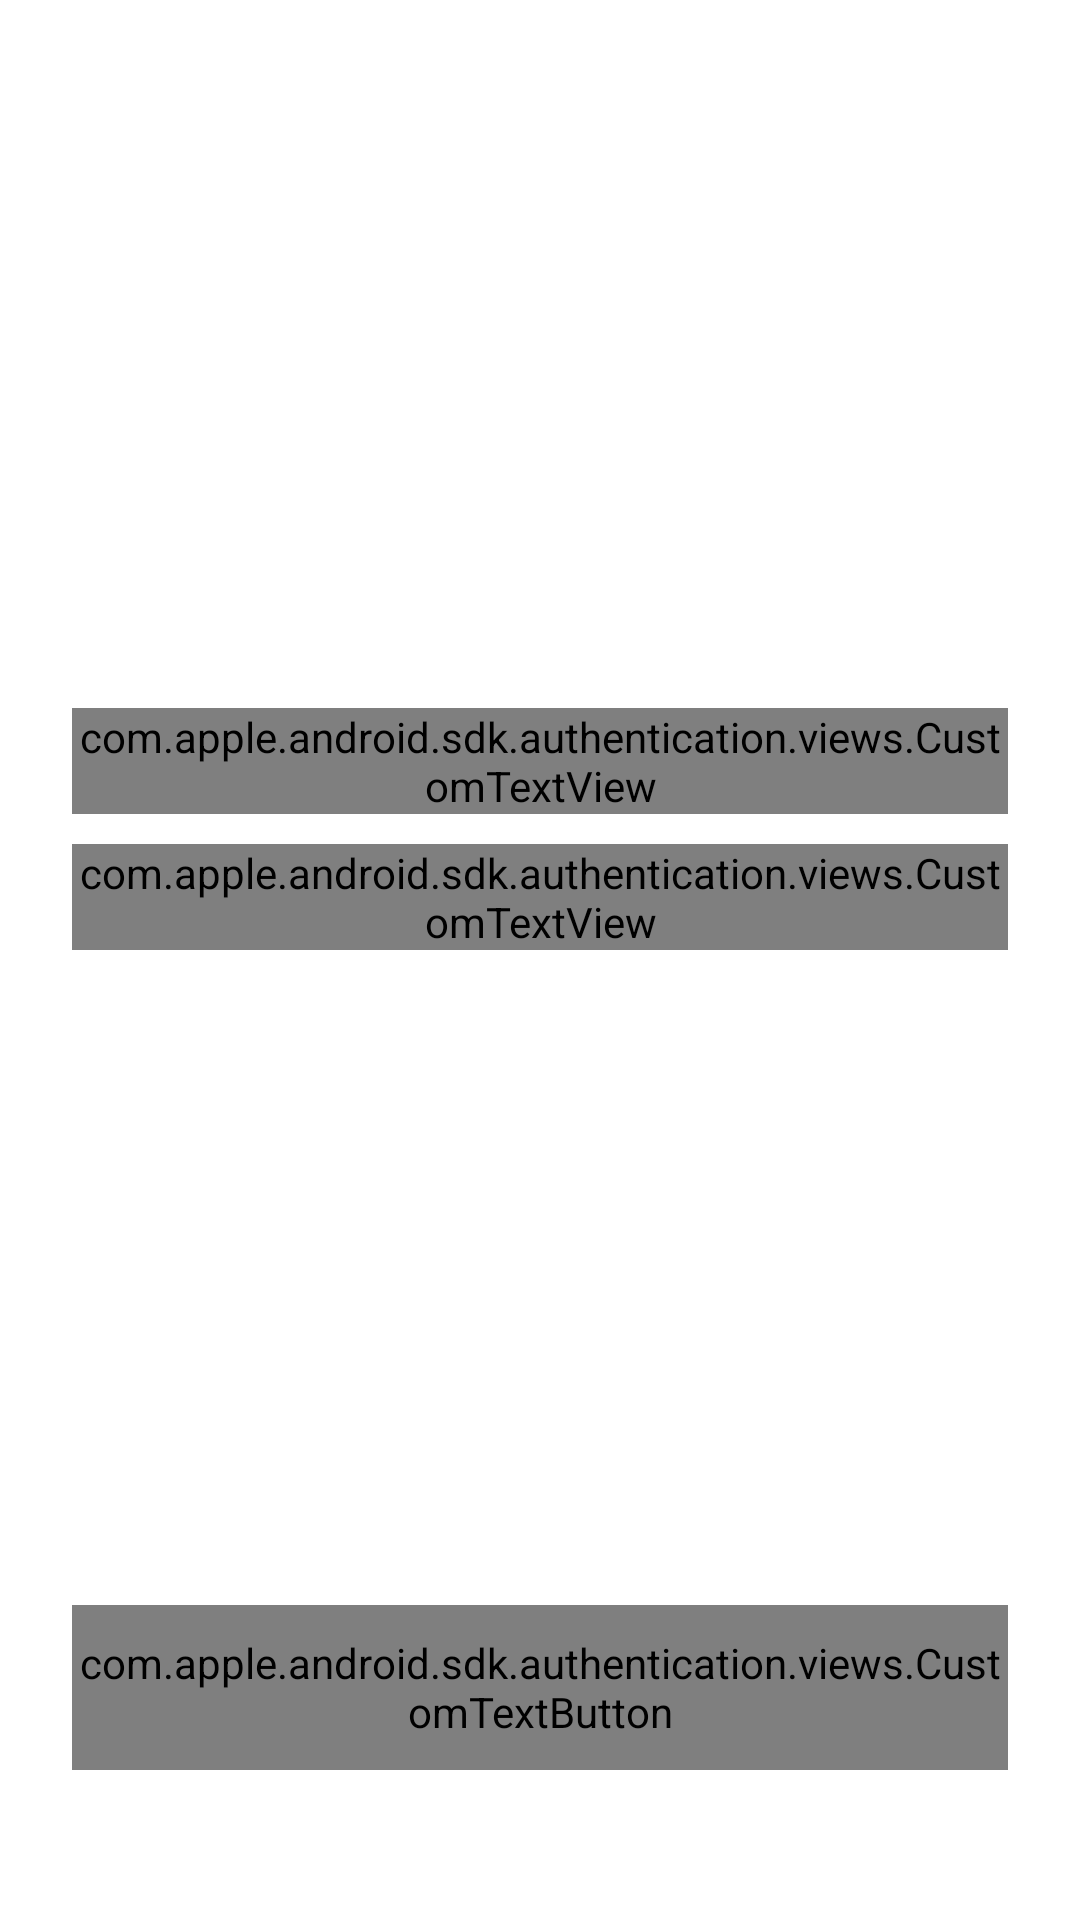

Produce the Android XML layout that renders to this screen, including the resource entries it uses.
<!-- AndroidManifest.xml: fallback theme Theme.MaterialComponents.DayNight.NoActionBar -->
<!-- res/layout/activity_approve_access.xml -->
<?xml version="1.0" encoding="utf-8"?>
<FrameLayout xmlns:android="http://schemas.android.com/apk/res/android"
    android:background="@android:color/white"
    android:fitsSystemWindows="true"
    android:layout_width="match_parent"
    android:layout_height="match_parent">
    <RelativeLayout
        android:layout_width="match_parent"
        android:layout_height="match_parent">
        <FrameLayout
            android:layout_gravity="center_vertical"
            android:id="@+id/signin_toolbar"
            android:layout_width="match_parent"
            android:layout_height="?android:attr/actionBarSize"
            android:windowSoftInputMode="adjustNothing|stateVisible">
            <RelativeLayout
                android:orientation="horizontal"
                android:layout_width="match_parent"
                android:layout_height="wrap_content">
                <ImageView
                    android:id="@+id/close_button"
                    android:background="@android:color/transparent"
                    android:paddingLeft="@dimen/default_padding"
                    android:paddingRight="@dimen/default_padding"
                    android:layout_width="wrap_content"
                    android:layout_height="match_parent"
                    android:src="0x7f0800ae"
                    android:scaleType="center"
                    android:windowSoftInputMode="adjustNothing|stateVisible"/>
                <ImageView
                    android:layout_gravity="center"
                    android:id="@+id/logo"
                    android:layout_width="wrap_content"
                    android:layout_height="match_parent"
                    android:src="0x7f08005d"
                    android:layout_centerInParent="true"/>
            </RelativeLayout>
        </FrameLayout>
        <ScrollView
            android:id="@+id/scroll_view"
            android:layout_width="match_parent"
            android:layout_height="match_parent"
            android:layout_marginLeft="24dp"
            android:layout_marginRight="24dp"
            android:layout_marginBottom="30dp"
            android:layout_above="@+id/btn1"
            android:layout_below="@+id/signin_toolbar">
            <RelativeLayout
                android:layout_width="match_parent"
                android:layout_height="match_parent">
                <LinearLayout
                    android:gravity="center"
                    android:orientation="horizontal"
                    android:id="@+id/logo_layout"
                    android:layout_width="match_parent"
                    android:layout_height="wrap_content"
                    android:layout_marginTop="64dp">
                    <ImageView
                        android:id="@+id/app_logo"
                        android:layout_width="@dimen/logo_ht"
                        android:layout_height="@dimen/logo_ht"
                        android:scaleType="fitXY"
                        android:layout_centerHorizontal="true"/>
                    <ImageView
                        android:layout_gravity="center"
                        android:id="@+id/arrows"
                        android:layout_width="wrap_content"
                        android:layout_height="wrap_content"
                        android:layout_margin="16dp"
                        android:src="0x7f08005e"
                        android:layout_centerHorizontal="true"/>
                    <ImageView
                        android:id="@+id/applemusiclogo"
                        android:layout_width="@dimen/logo_ht"
                        android:layout_height="@dimen/logo_ht"
                        android:src="0x7f08005c"
                        android:scaleType="fitXY"
                        android:layout_centerHorizontal="true"/>
                </LinearLayout>
                <com.apple.android.sdk.authentication.views.CustomTextView
                    android:gravity="center"
                    android:id="@+id/access_request_text1"
                    android:layout_width="match_parent"
                    android:layout_height="wrap_content"
                    android:layout_marginTop="40dp"
                    android:text="@string/approve_access_main"
                    android:layout_below="@+id/logo_layout"
                    style="@style/Title2"/>
                <com.apple.android.sdk.authentication.views.CustomTextView
                    android:gravity="center"
                    android:id="@+id/access_request_text2"
                    android:layout_width="match_parent"
                    android:layout_height="wrap_content"
                    android:layout_marginTop="10dp"
                    android:text="@string/approve_access_sub"
                    android:layout_below="@+id/access_request_text1"
                    style="@style/Callout"/>
            </RelativeLayout>
        </ScrollView>
        <com.apple.android.sdk.authentication.views.CustomTextButton
            android:layout_gravity="bottom"
            android:id="@+id/btn1"
            android:layout_width="match_parent"
            android:layout_height="55dp"
            android:layout_marginLeft="24dp"
            android:layout_marginRight="24dp"
            android:layout_marginBottom="50dp"
            android:text="@string/btn_install"
            android:layout_alignParentBottom="true"
            android:textAllCaps="false"
            android:stateListAnimator="@null"
            style="@style/ButtonAStyle"/>
    </RelativeLayout>
</FrameLayout>
<!-- resources referenced by this layout -->
<resources>
  <dimen name="default_padding">16dp</dimen>
  <dimen name="logo_ht">76dp</dimen>
  <string name="approve_access_main">To play the full song, connect %1$s to Apple Music.</string>
  <string name="approve_access_sub">Millions of songs. All ad-free. \nNew users can get up to 3 months free.</string>
  <string name="btn_install">Install Apple Music</string>
  <style name="ButtonAStyle" parent="@style/Body">
          <item name="android:textSize">17sp</item>
          <item name="android:textColor">@drawable/button_a_text_color</item>
          <item name="android:ellipsize">0</item>
          <item name="android:gravity">0x11</item>
          <item name="android:background">@drawable/button_a_background</item>
          <item name="android:singleLine">true</item>
      </style>
  <style name="Callout" parent="@style/Roboto">
          <item name="android:textSize">16sp</item>
          <item name="android:textColor">@color/system_gray</item>
          <item name="android:ellipsize">3</item>
      </style>
  <style name="Title2" parent="@style/Roboto">
          <item name="android:textSize">22sp</item>
          <item name="android:textColor">@color/black</item>
          <item name="android:ellipsize">3</item>
      </style>
  <style name="Body" parent="@style/Roboto">
          <item name="android:textSize">17sp</item>
          <item name="android:textColor">@color/black</item>
          <item name="android:ellipsize">3</item>
      </style>
  <!-- drawable button_a_text_color (drawable) -->
  <?xml version="1.0" encoding="utf-8"?>
  <selector xmlns:android="http://schemas.android.com/apk/res/android">
      <item
          android:state_pressed="true"
          android:color="@color/white_alpha_25"/>
      <item
          android:state_enabled="true"
          android:color="@android:color/white"/>
      <item
          android:state_enabled="false"
          android:color="@color/white_alpha_25"/>
      <item android:color="@color/color_primary"/>
  </selector>
  <!-- drawable button_a_background (drawable) -->
  <?xml version="1.0" encoding="utf-8"?>
  <selector xmlns:android="http://schemas.android.com/apk/res/android">
      <item
          android:state_enabled="true"
          android:state_pressed="true">
          <shape android:shape="rectangle">
              <corners android:radius="8dp"/>
              <solid android:color="@color/primary_accent_50"/>
          </shape>
      </item>
      <item android:state_enabled="false">
          <shape android:shape="rectangle">
              <corners android:radius="8dp"/>
              <solid android:color="@color/primary_accent_50"/>
          </shape>
      </item>
      <item>
          <shape android:shape="rectangle">
              <corners android:radius="8dp"/>
              <solid android:color="@color/color_primary"/>
          </shape>
      </item>
  </selector>
  <style name="Roboto" parent="">
          <item name="customFont">fonts/Roboto-Regular.ttf</item>
      </style>
  <color name="system_gray">#8e8e93</color>
  <color name="black">#000</color>
  <color name="white_alpha_25">#40ffffff</color>
  <color name="color_primary">#ff2d55</color>
  <color name="primary_accent_50">#80ff2d55</color>
</resources>
